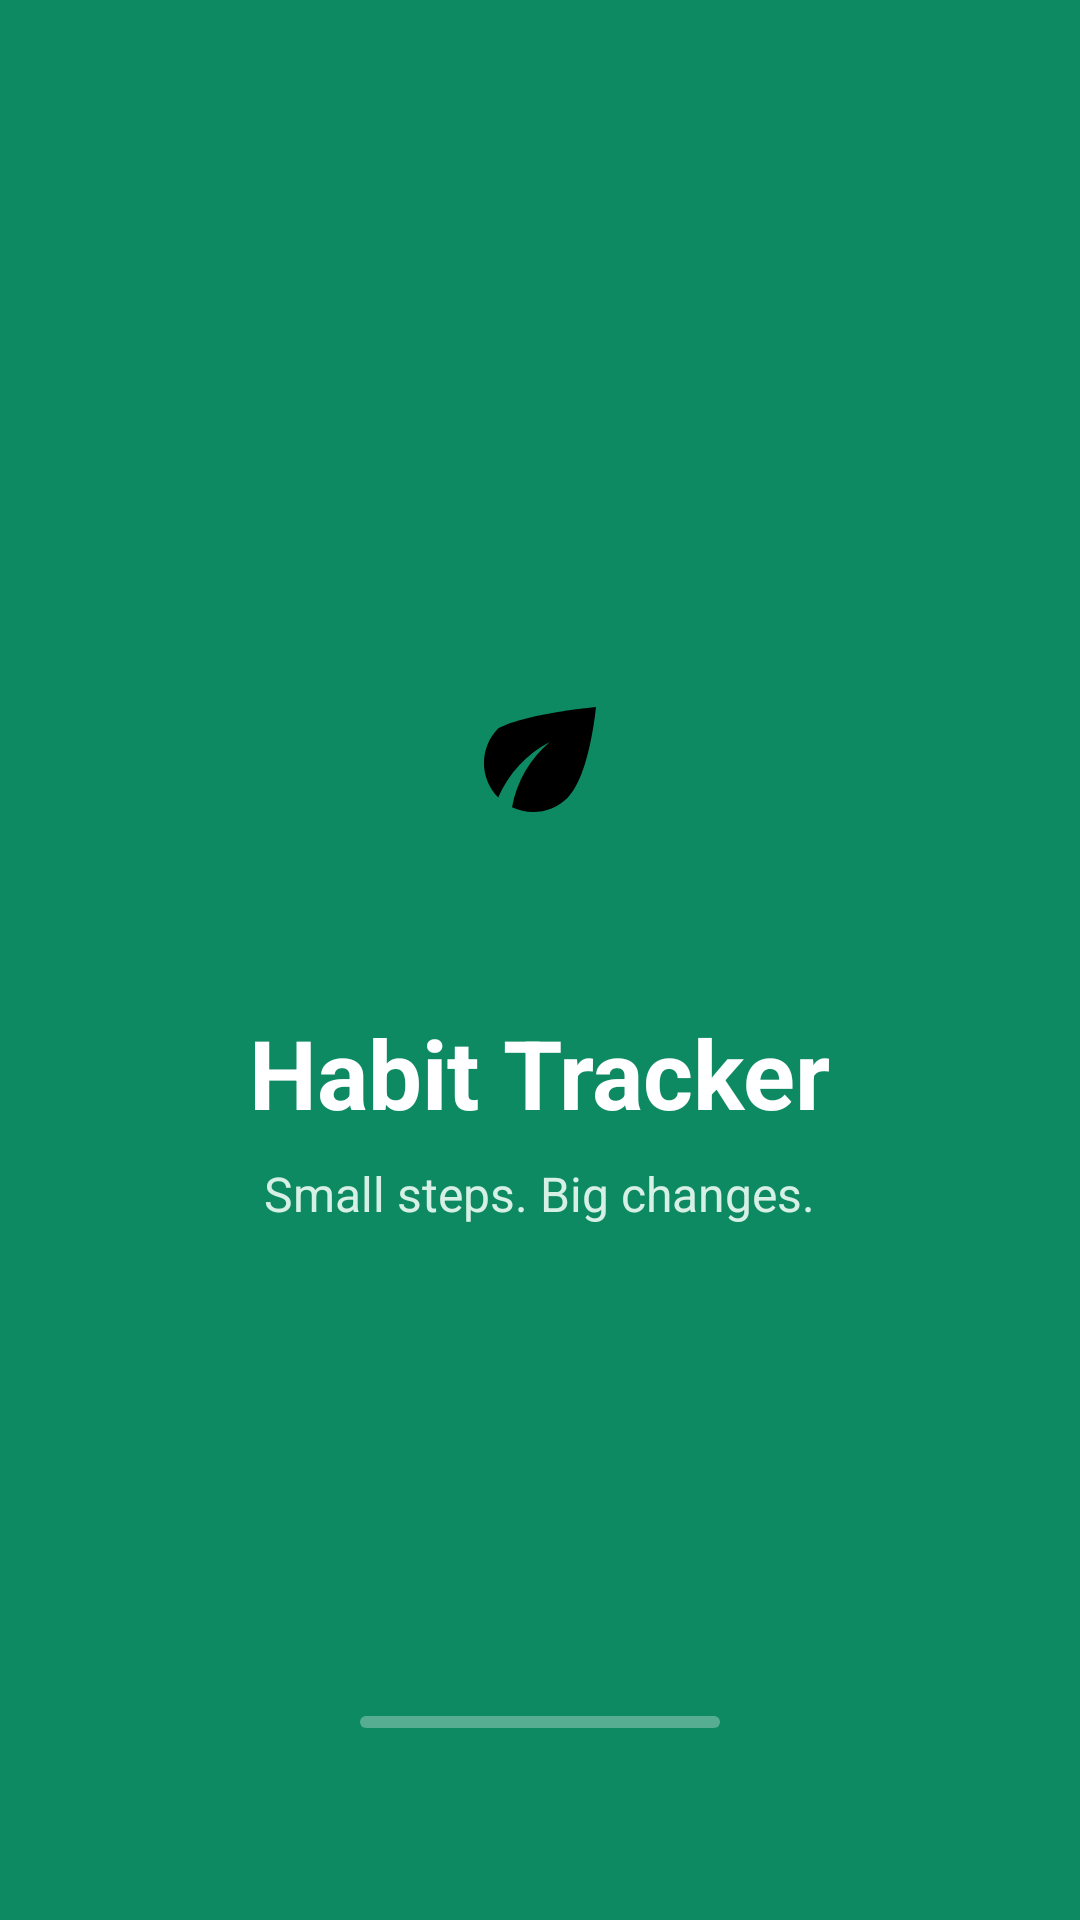

Reconstruct the res/layout file that produces this screen, plus the resources it refers to.
<!-- AndroidManifest.xml: application theme Theme.HabitTrackerApplication -->
<!-- res/layout/activity_splash.xml -->
<?xml version="1.0" encoding="utf-8"?>
<FrameLayout xmlns:android="http://schemas.android.com/apk/res/android"
    android:layout_width="match_parent"
    android:layout_height="match_parent"
    xmlns:app="http://schemas.android.com/apk/res-auto"
    android:background="@color/green_primary"
    android:fitsSystemWindows="true">

    <LinearLayout
        android:layout_width="match_parent"
        android:layout_height="match_parent"
        android:gravity="center"
        android:orientation="vertical">

        <ImageView
            android:layout_width="120dp"
            android:layout_height="120dp"
            android:background="@drawable/bg_circle_green_light"
            android:contentDescription="@null"
            android:padding="32dp"
            android:src="@drawable/ic_leaf"
            app:tint="@color/green_primary" />

        <TextView
            android:layout_width="wrap_content"
            android:layout_height="wrap_content"
            android:layout_marginTop="24dp"
            android:text="Habit Tracker"
            android:textColor="@color/white"
            android:textSize="32sp"
            android:textStyle="bold" />

        <TextView
            android:layout_width="wrap_content"
            android:layout_height="wrap_content"
            android:layout_marginTop="8dp"
            android:text="Small steps. Big changes."
            android:textColor="@color/splash_sub"
            android:textSize="16sp" />

        <androidx.appcompat.widget.AppCompatButton
            android:id="@+id/btnGetStarted"
            android:layout_width="200dp"
            android:layout_height="wrap_content"
            android:layout_marginTop="32dp"
            android:text="Get Started"
            android:textColor="@color/green_primary"
            android:background="@drawable/bg_get_started" />

    </LinearLayout>

    <ProgressBar
        android:id="@+id/progressSplash"
        style="?android:attr/progressBarStyleHorizontal"
        android:layout_width="120dp"
        android:layout_height="4dp"
        android:layout_gravity="bottom|center_horizontal"
        android:layout_marginBottom="64dp"
        android:max="100"
        android:progress="0"
        android:progressDrawable="@drawable/progress_splash" />
</FrameLayout>
<!-- resources referenced by this layout -->
<resources>
  <color name="green_primary">#0E8A62</color>
  <color name="splash_sub">#D7F0E5</color>
  <color name="white">#FFFFFFFF</color>
  <!-- drawable ic_leaf (drawable) -->
  <vector xmlns:android="http://schemas.android.com/apk/res/android" android:width="24dp" android:height="24dp" android:viewportWidth="24" android:viewportHeight="24"><path android:fillColor="#000000" android:pathData="M6.05,8.05c-2.73,2.73 -2.73,7.15 -0.02,9.88 1.47,-3.4 4.09,-6.24 7.36,-7.93 -2.77,2.34 -4.71,5.61 -5.39,9.32 2.6,1.23 5.8,0.78 7.95,-1.37C19.1,14.9 20,5 20,5S10.1,5.9 6.05,8.05z"/></vector>
  <!-- drawable progress_splash (drawable) -->
  <?xml version="1.0" encoding="utf-8"?>
  <layer-list xmlns:android="http://schemas.android.com/apk/res/android">
      <item android:id="@android:id/background">
          <shape android:shape="rectangle">
              <solid android:color="@color/white_30" />
              <corners android:radius="4dp" />
          </shape>
      </item>
      <item android:id="@android:id/progress">
          <clip>
              <shape android:shape="rectangle">
                  <solid android:color="@color/white" />
                  <corners android:radius="4dp" />
              </shape>
          </clip>
      </item>
  </layer-list>
  <color name="white_30">#4DFFFFFF</color>
</resources>
